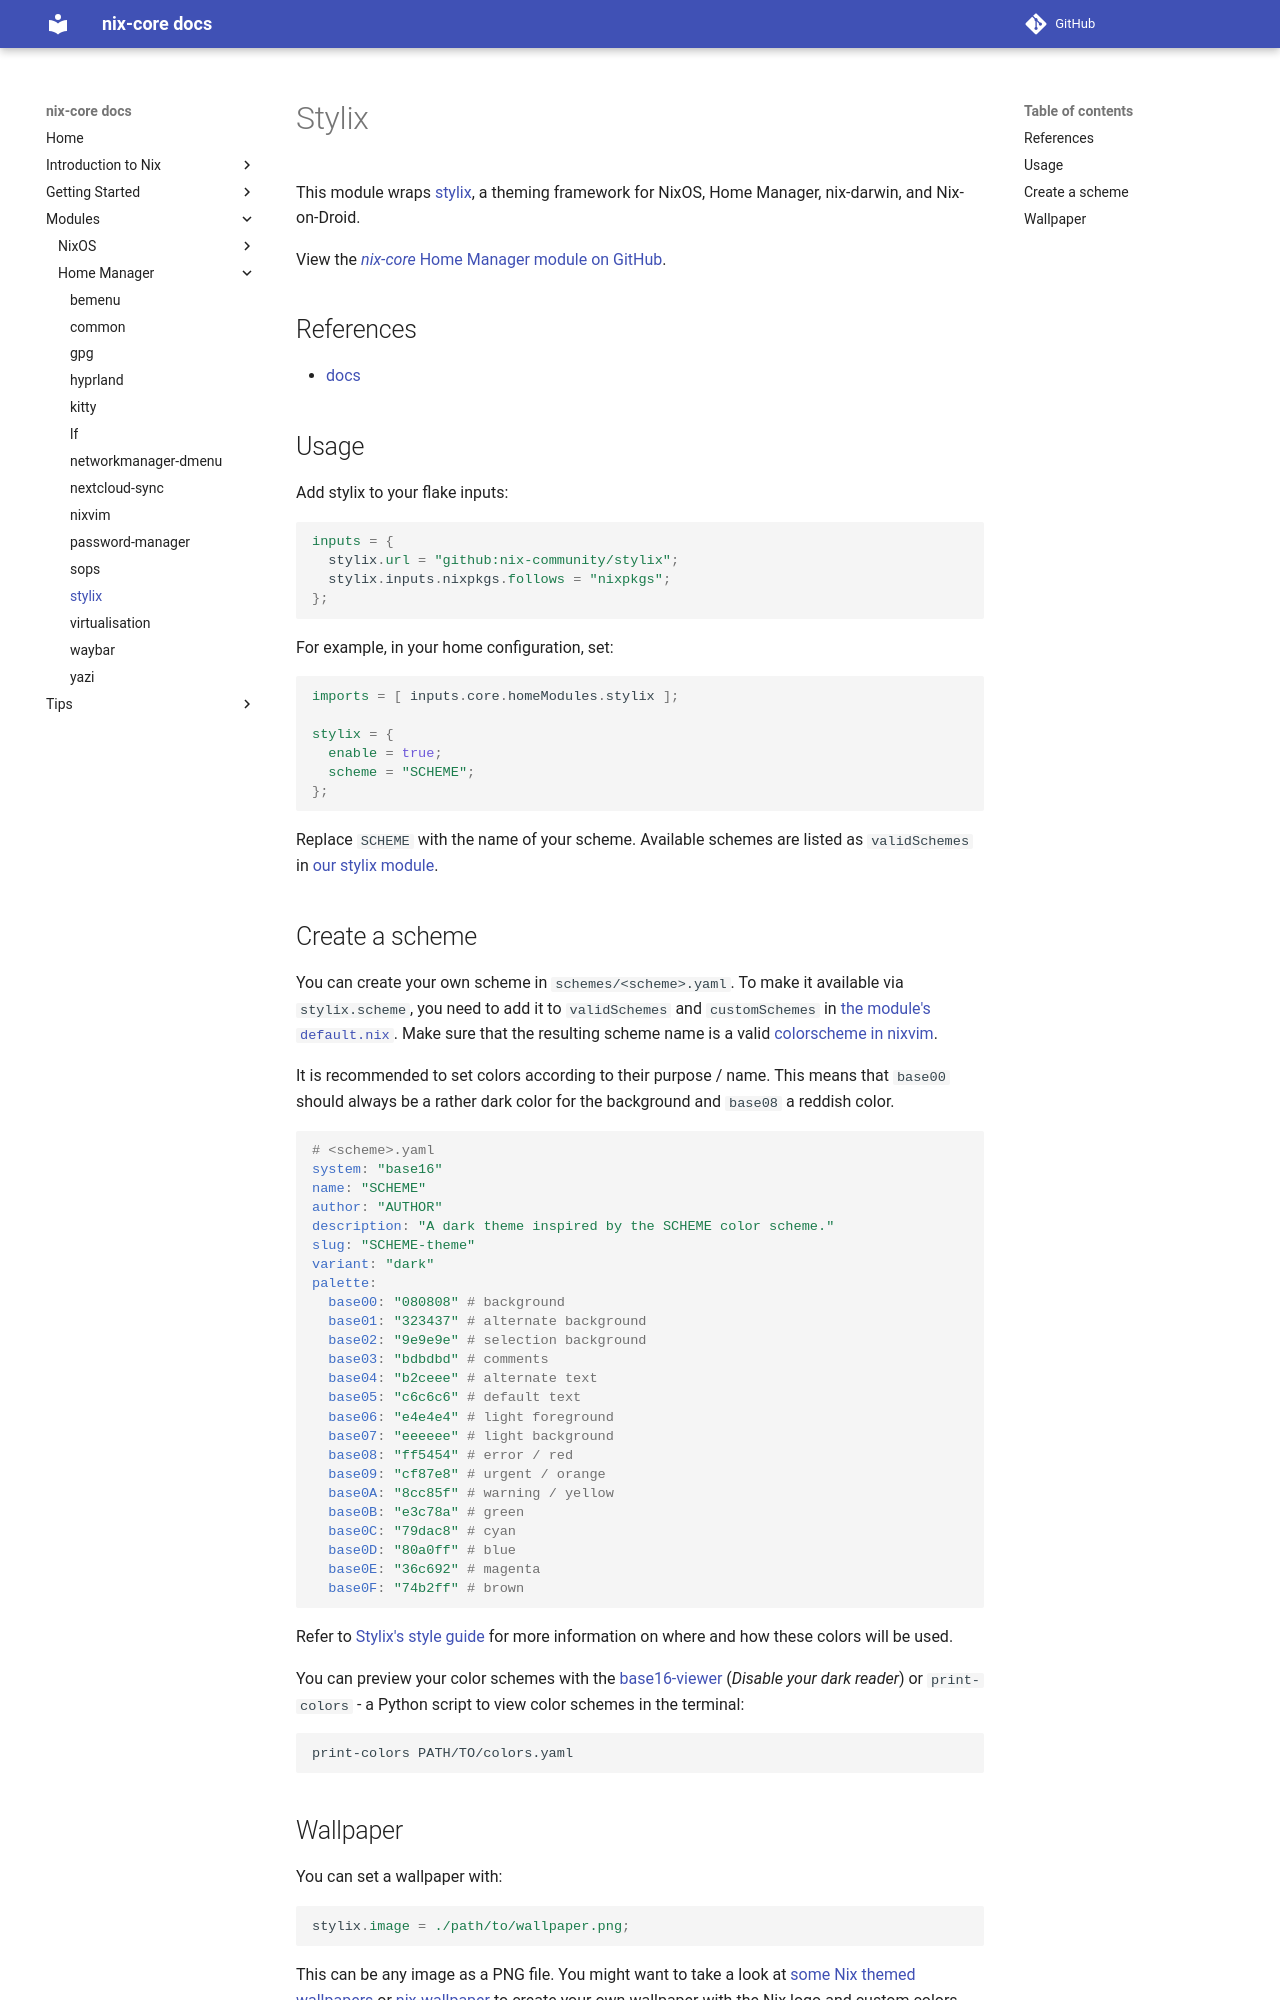

repository: sid115/nix-core · page: modules/home/stylix/index.html · generator: mkdocs

# Stylix

This module wraps [stylix](https://github.com/nix-community/stylix), a theming framework for NixOS, Home Manager, nix-darwin, and Nix-on-Droid.

View the [*nix-core* Home Manager module on GitHub](https://github.com/sid115/nix-core/tree/master/modules/home/stylix).

## References

- [docs](https://nix-community.github.io/stylix/)

## Usage

Add stylix to your flake inputs:

```nix
inputs = {
  stylix.url = "github:nix-community/stylix";
  stylix.inputs.nixpkgs.follows = "nixpkgs";
};
```

For example, in your home configuration, set:

```nix
imports = [ inputs.core.homeModules.stylix ];

stylix = {
  enable = true;
  scheme = "SCHEME";
};
```

Replace `SCHEME` with the name of your scheme. Available schemes are listed as `validSchemes` in [our stylix module](https://github.com/sid115/nix-core/tree/master/modules/home/stylix/default.nix).

## Create a scheme

You can create your own scheme in `schemes/<scheme>.yaml`. To make it available via `stylix.scheme`, you need to add it to `validSchemes` and `customSchemes` in [the module's `default.nix`](https://github.com/sid115/nix-core/tree/master/modules/home/stylix/default.nix). Make sure that the resulting scheme name is a valid [colorscheme in nixvim](https://github.com/nix-community/nixvim/tree/main/plugins/colorschemes).

It is recommended to set colors according to their purpose / name. This means that `base00` should always be a rather dark color for the background and `base08` a reddish color.

```yaml
# <scheme>.yaml
system: "base16"
name: "SCHEME"
author: "AUTHOR"
description: "A dark theme inspired by the SCHEME color scheme."
slug: "SCHEME-theme"
variant: "dark"
palette:
  base00: "080808" # background
  base01: "323437" # alternate background
  base02: "9e9e9e" # selection background
  base03: "bdbdbd" # comments
  base04: "b2ceee" # alternate text
  base05: "c6c6c6" # default text
  base06: "e4e4e4" # light foreground
  base07: "eeeeee" # light background
  base08: "ff5454" # error / red
  base09: "cf87e8" # urgent / orange
  base0A: "8cc85f" # warning / yellow
  base0B: "e3c78a" # green
  base0C: "79dac8" # cyan
  base0D: "80a0ff" # blue
  base0E: "36c692" # magenta
  base0F: "74b2ff" # brown
```

Refer to [Stylix's style guide](https://stylix.danth.me/styling.html) for more information on where and how these colors will be used.

You can preview your color schemes with the [base16-viewer](https://sesh.github.io/base16-viewer/) (*Disable your dark reader*) or `print-colors` - a Python script to view color schemes in the terminal:

```bash
print-colors PATH/TO/colors.yaml
```
